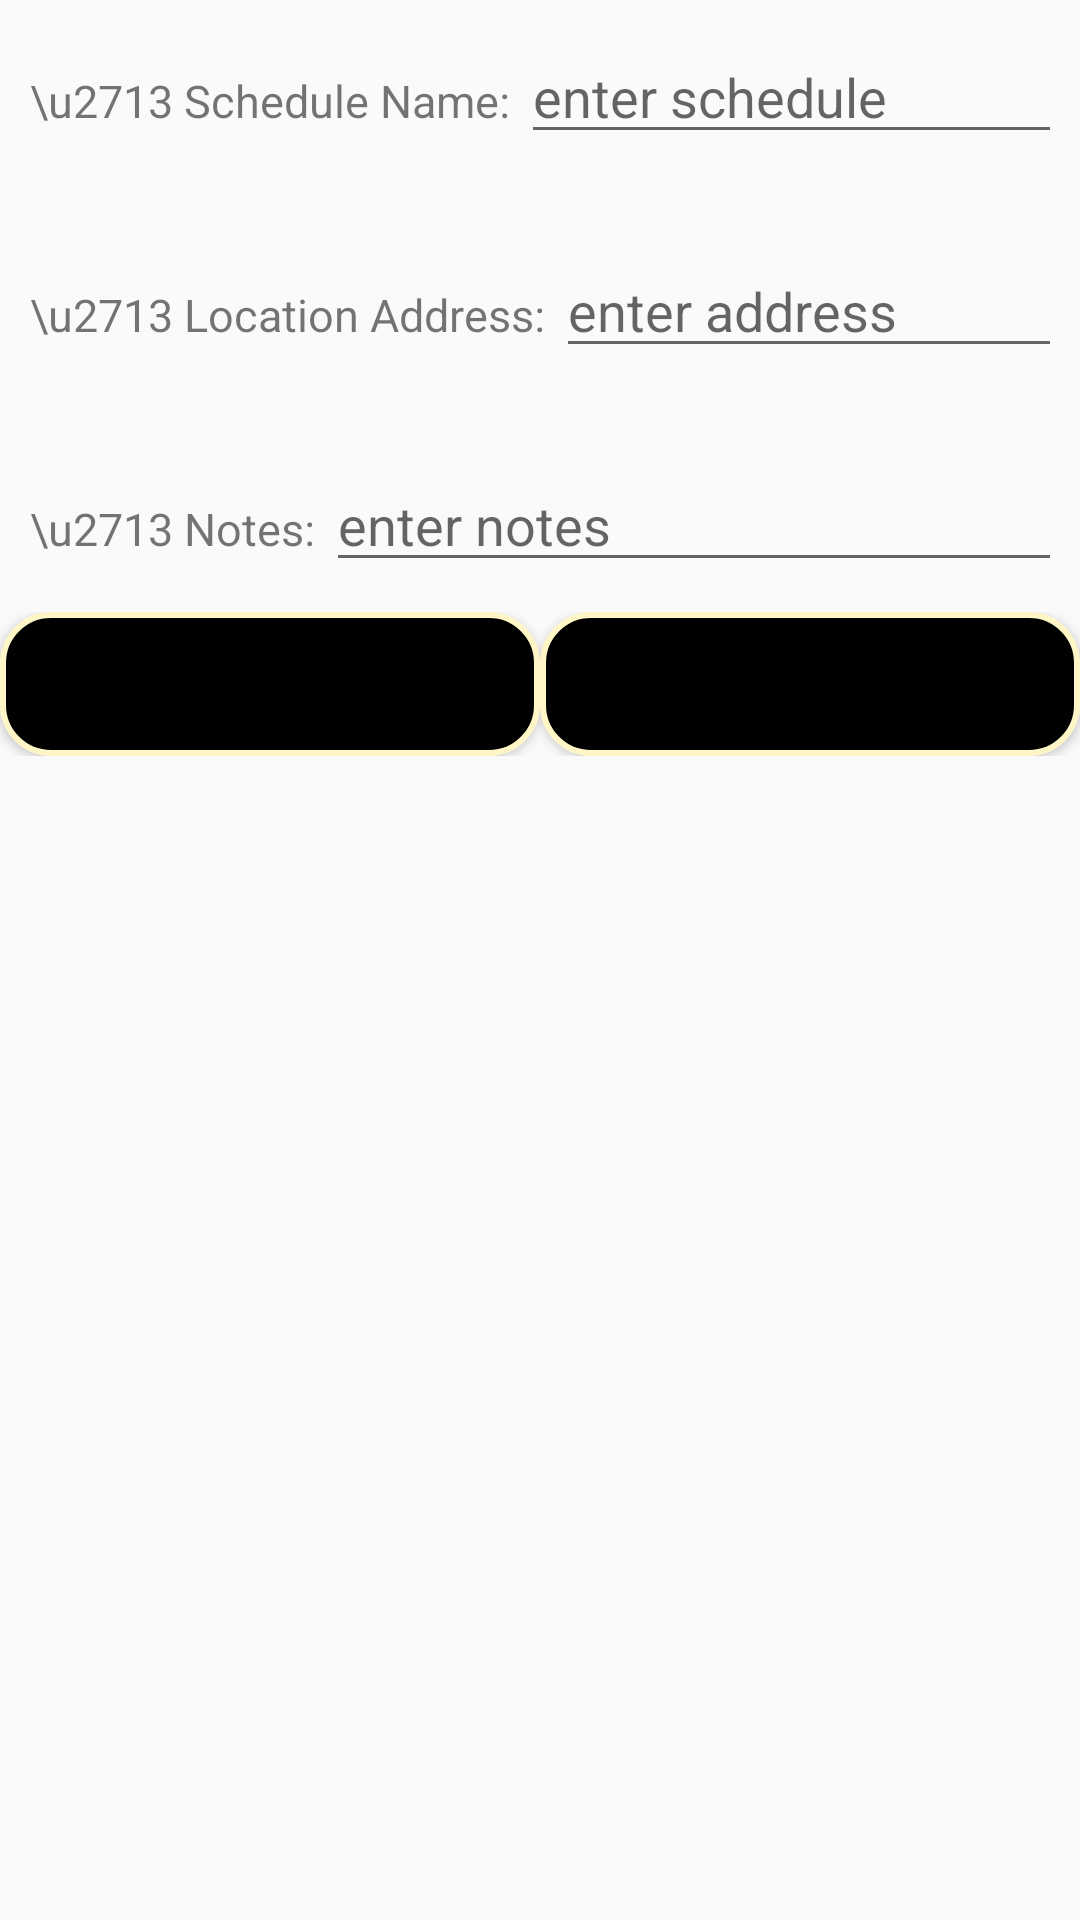

Android layout source for this screen:
<!-- AndroidManifest.xml: application theme AppTheme -->
<!-- res/layout/activity_tarveledit.xml -->
<?xml version="1.0" encoding="utf-8"?>

<LinearLayout xmlns:android="http://schemas.android.com/apk/res/android"
    android:layout_width="match_parent"
    android:layout_height="match_parent"
    android:orientation="vertical">

    <LinearLayout
        android:layout_width="match_parent"
        android:layout_height="wrap_content"
        android:layout_marginTop="10dp"
        android:layout_marginLeft="10dp"
        android:layout_marginRight="10dp"
        android:orientation="horizontal">

        
        <TextView
            android:id="@+id/schedule_name_text"
            android:layout_width="wrap_content"
            android:layout_height="wrap_content"
            android:text="\u2713 Schedule Name: "
            android:textSize="15sp"/>

        
        <EditText
            android:id="@+id/travel_schedule_info"
            android:layout_width="215dp"
            android:layout_height="wrap_content"
            android:hint="enter schedule"/>
    </LinearLayout>

    <LinearLayout
        android:layout_width="match_parent"
        android:layout_height="wrap_content"
        android:layout_marginTop="30dp"
        android:layout_marginLeft="10dp"
        android:layout_marginRight="10dp"
        android:orientation="horizontal">

        
        <TextView
            android:id="@+id/address_info_text"
            android:layout_width="wrap_content"
            android:layout_height="wrap_content"
            android:text="\u2713 Location Address: "
            android:textSize="15sp"/>

        
        <EditText
            android:id="@+id/travel_address_info"
            android:layout_width="203dp"
            android:layout_height="wrap_content"
            android:hint="enter address"/>
    </LinearLayout>

    <LinearLayout
        android:layout_width="match_parent"
        android:layout_height="wrap_content"
        android:layout_marginTop="30dp"
        android:layout_marginBottom="10dp"
        android:layout_marginLeft="10dp"
        android:layout_marginRight="10dp"
        android:orientation="horizontal">

        
        <TextView
            android:id="@+id/notes_info_text"
            android:layout_width="wrap_content"
            android:layout_height="wrap_content"
            android:text="\u2713 Notes: "
            android:textSize="15sp"/>

        
        <EditText
            android:id="@+id/travel_extra_note"
            android:layout_width="280dp"
            android:layout_height="wrap_content"
            android:hint="enter notes"/>
    </LinearLayout>

    <LinearLayout
        android:layout_width="match_parent"
        android:layout_height="wrap_content"
        android:orientation="horizontal">

        
        <Button
            android:id="@+id/delete_travelplan_button"
            android:layout_width="wrap_content"
            android:layout_height="wrap_content"
            android:background="@drawable/round_button_sub"
            android:layout_weight="1"
            android:text="DELETE"
            android:onClick="gotoDeletePlan"/>

        
        <Button
            android:id="@+id/edit_travelplan_button"
            android:layout_width="wrap_content"
            android:layout_height="wrap_content"
            android:background="@drawable/round_button_sub"
            android:layout_weight="1"
            android:text="EDIT"
            android:onClick="gotoEditPlan"/>
    </LinearLayout>

</LinearLayout>
<!-- resources referenced by this layout -->
<resources>
  <!-- drawable round_button_sub (drawable) -->
  <?xml version="1.0" encoding="utf-8"?>
  
  <selector xmlns:android="http://schemas.android.com/apk/res/android">
  
      
      
      <item android:state_pressed="false">
          <shape android:shape="rectangle">
              <solid android:color="@color/colorButton"/>
              <stroke android:width="2dp"
                  android:color="#FFF6C8"/>
              <corners android:radius="16dp"/>
          </shape>
      </item>
  
      
      <item android:state_pressed="true">
          <shape android:shape="rectangle">
              <solid android:color="@color/colorButtonPressed"/>
              <stroke android:width="2dp"
                  android:color="#FFF6C8"/>
              <corners android:radius="16dp"/>
          </shape>
      </item>
  
      
      <item android:state_focused="true">
          <shape android:shape="rectangle">
              <solid android:color="@color/colorButtonFocused"/>
              <stroke android:width="2dp"
                  android:color="#FFF6C8"/>
              <corners android:radius="16dp"/>
          </shape>
      </item>
  </selector>
  <style name="AppTheme" parent="Theme.AppCompat.Light.NoActionBar">
          
          <item name="colorPrimary">@color/colorPrimary</item>
          <item name="colorPrimaryDark">@color/colorPrimaryDark</item>
          <item name="colorAccent">@color/colorAccent</item>
      </style>
  <color name="colorButton">#FF000000</color>
  <color name="colorButtonPressed">#C4CACE</color>
  <color name="colorButtonFocused">#003152</color>
  <color name="colorPrimary">#008577</color>
  <color name="colorPrimaryDark">#00574B</color>
  <color name="colorAccent">#D81B60</color>
</resources>
